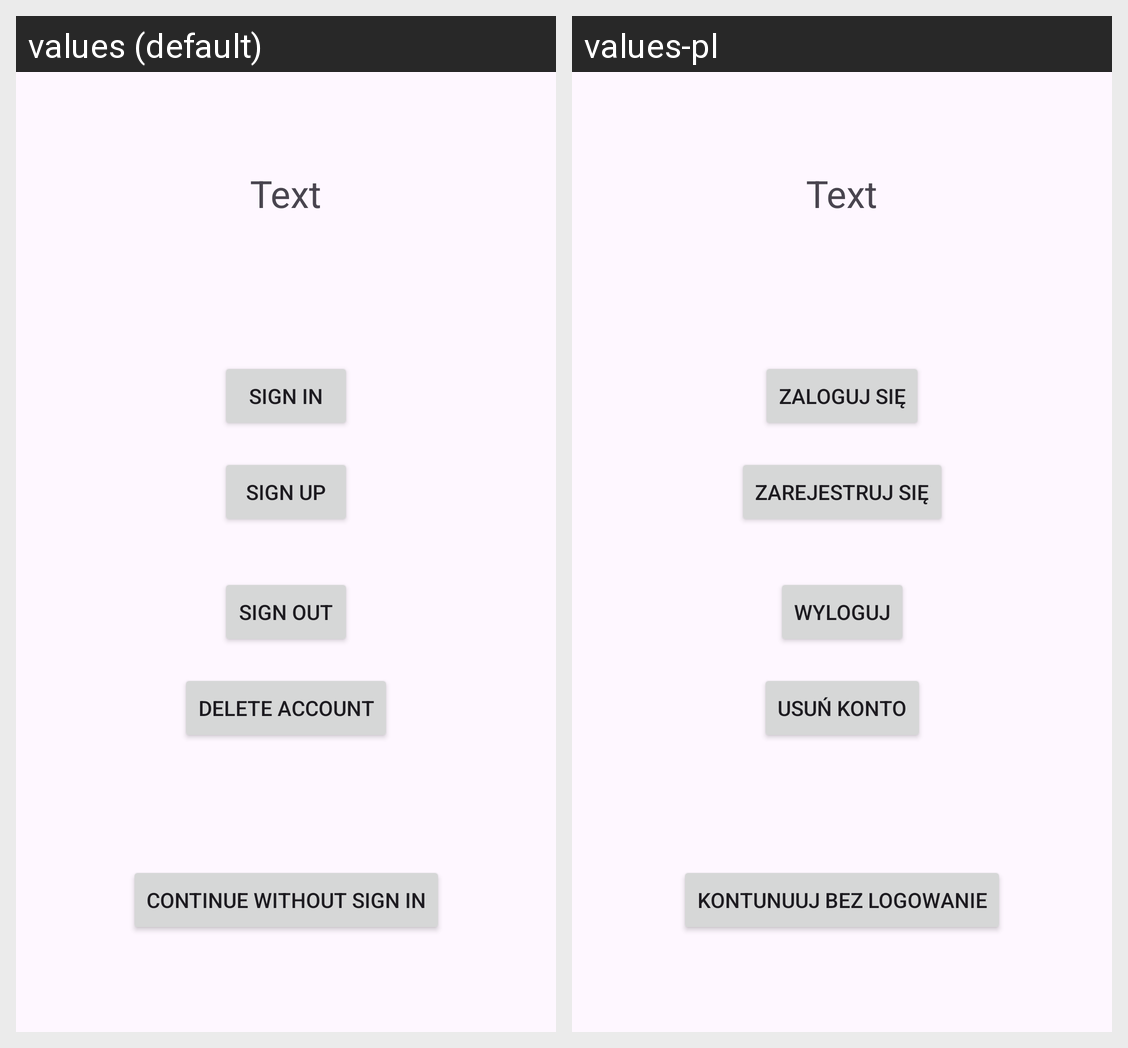

Here is an Android app screen in its default locale and in the app's own translations. Write out the translated-string differences for the strings that appear on this screen.
Android screen res/layout/fragment_signing_panel.xml rendered under 2 locales, left to right: values (default), values-pl. Device: Nexus 5 (rendered at 1080×1920; each locale shown at half size, 540×960, under a caption strip naming it); theme Theme.NavSample.
Strings drawn on this screen, with the default value and each locale's value (text and hints the layout hard-codes, and strings that could not be matched under every locale, appear in the picture but are not listed):

text
  values: Text
  values-pl: Text  [not translated; the default value is used]

sing_in_button
  values: Sign in
  values-pl: Zaloguj się

sing_up_button
  values: Sign up
  values-pl: Zarejestruj się

sing_out_button
  values: Sign out
  values-pl: Wyloguj

delete_account_button
  values: Delete account
  values-pl: Usuń konto

continue_anonymous_button
  values: Continue without sign in
  values-pl: Kontunuuj bez logowanie
